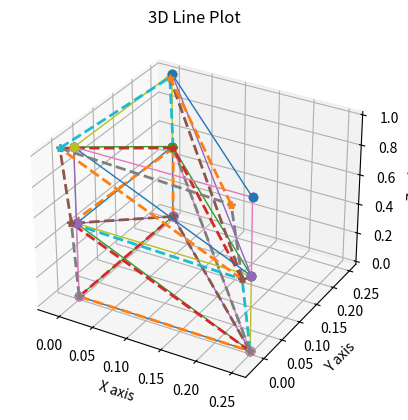
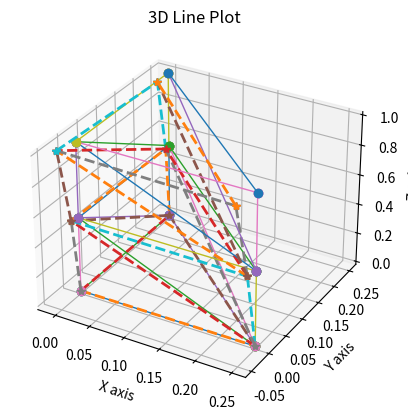

The script that saved these images, in order:
#========================import modules

import numpy as np
#note: scipy.sparse.coo_matrix (may)shall prefer tuple/list, for construction of the matrix.

from math import dist
#dist(p1,p2) , p1=(x,y) or p1=(x,y,z).. euclidian dist.

import matplotlib.pyplot as plt

#========================helper function

def get_directional_cosine(p1,p2):
    "len(p1)==3. returns Cx,Cy,Cz. Cx=dx/L"
    L = dist(p1,p2)
    x1,y1,z1 = p1
    x2,y2,z2 = p2
    Cx = (x2-x1)/L
    Cy = (y2-y1)/L
    Cz = (z2-z1)/L
    return Cx,Cy,Cz

#========================create lsm

def get_lsm_spring(dimension, k,p1,p2):
    esm = k*np.array( (1,-1,-1,1) ).reshape(2,2)  #elemental stiffness matrix
    
    if dimension ==1:
        # T = np.array( (Cx,0, 0,Cx) ).reshape(2,2)
        return esm  # no rotation in 1D space!
    
    Cx,Cy,Cz = get_directional_cosine(p1,p2)
    if dimension ==2:
        T = np.array( [Cx,Cy,0,0, 0,0,Cx,Cy] ).reshape(2,4)
    elif dimension ==3:
        # (6,2)@(2,2)@(2,6) => (6,6) -for global space.. x1y1z1,x2y2z1.
        T = np.array( [Cx,Cy,Cz,0,0,0, 0,0,0,Cx,Cy,Cz] ).reshape(2,6)
    
    #F=kU / TF=kTU / F = T.TkTU , K=T.TkT (when K global, k local.)
    lsm_global = T.T@esm@T  # T is global to local transformation matrix.
    return lsm_global

def get_lsm_frame2d(E,A,I, p1,p2):
    "with the rod,beam."
    L = dist(p1,p2)    
    C1 = A*E/L  # k of axial forced element.
    C2 = E*I/L**3  # for beam.
    # Ux, Uy, th
    raw=[C1,   0,       0,       -C1,     0,        0,
         0,    12*C2,   6*L*C2,    0,     -12*C2,   6*L*C2,
         0,    6*L*C2,  4*L**2*C2,  0,     -6*L*C2,  2*L**2*C2,
         -C1,  0,       0,         C1,    0,        0,
         0,    -12*C2,  -6*L*C2,   0,     12*C2,    -6*L*C2,
         0,    6*L*C2,  2*L**2*C2,  0,     -6*L*C2,  4*L**2*C2,
        ]
    #4.53 of 238p
    esm = np.array(raw).reshape(6,6)
    
    Cx,Cy,Cz = get_directional_cosine(p1,p2)
    C,S = Cx,Cy
    T = np.array([
        C,S,0, 0,0,0,
        -S,C,0, 0,0,0,
        0,0,1, 0,0,0,
        0,0,0, C,S,0,
        0,0,0, -S,C,0,
        0,0,0, 0,0,1,
    ]
    ).reshape(6,6) #global to local

    # raw = [Cx,-Cy,0, Cy,Cx,0, 0,0,1]
    # sub = np.array(raw).reshape(3,3)
    # zero = np.zeros( (3,3) )
    # T = np.block([ [sub,zero],[zero,sub] ]).T  # make it global to local.

    #F=kU / TF=kTU / F = T.TkTU , K=T.TkT (when K global, k local.)
    lsm_global = T.T@esm@T  # T is global to local transformation matrix.
    return lsm_global

def get_lsm_frame3d(E,A,Iy,Iz,G,J, p1,p2):    
    L = dist(p1,p2)  
    L2 = L**2
    L3 = L**3
    
    raw = [A*E/L  ,0          ,0           ,0     , 0          , 0,
           0      ,12*E*Iz/L3 ,0           ,0     , 0          , 6*E*Iz/L2,
           0      ,0          ,12*E*Iy/L3  ,0     ,-6*E*Iy/L2  , 0,
           0      ,0          ,0           ,G*J/L , 0          , 0,
           0      ,0          ,-6*E*Iy/L2  ,0     , 4*E*Iy/L    , 0,
           0      ,6*E*Iz/L2  ,0           ,0     , 0          , 4*E*Iz/L]
    
    sub1 = np.array(raw).reshape(6,6)

    raw = [A*E/L  ,0          ,0           ,0     , 0          , 0,
           0      ,12*E*Iz/L3 ,0           ,0     , 0          , -6*E*Iz/L2,
           0      ,0          ,12*E*Iy/L3  ,0     ,6*E*Iy/L2  , 0,
           0      ,0          ,0           ,G*J/L , 0          , 0,
           0      ,0          ,6*E*Iy/L2  ,0     , 4*E*Iy/L    , 0,
           0      ,-6*E*Iz/L2  ,0           ,0     , 0          , 4*E*Iz/L]
    
    sub4 = np.array(raw).reshape(6,6)


    raw = [-A*E/L  ,0          ,0           ,0     , 0          , 0,
           0      ,-12*E*Iz/L3 ,0           ,0     , 0          , 6*E*Iz/L2,
           0      ,0          ,-12*E*Iy/L3  ,0     ,-6*E*Iy/L2  , 0,
           0      ,0          ,0           ,-G*J/L , 0          , 0,
           0      ,0          ,6*E*Iy/L2  ,0     , 2*E*Iy/L    , 0,
           0      ,-6*E*Iz/L2  ,0           ,0     , 0          , 2*E*Iz/L]
    sub2 = np.array(raw).reshape(6,6)

    raw = [-A*E/L  ,0          ,0           ,0     , 0          , 0,
           0      ,-12*E*Iz/L3 ,0           ,0     , 0          , -6*E*Iz/L2,
           0      ,0          ,-12*E*Iy/L3  ,0     ,6*E*Iy/L2  , 0,
           0      ,0          ,0           ,-G*J/L , 0          , 0,
           0      ,0          ,-6*E*Iy/L2  ,0     , 2*E*Iy/L    , 0,
           0      ,6*E*Iz/L2  ,0           ,0     , 0          , 2*E*Iz/L]
    sub3 = np.array(raw).reshape(6,6)

    esm = np.block([ [sub1,sub2],[sub3,sub4] ])

    Cx,Cy,Cz = get_directional_cosine(p1,p2)
    l,m,n = Cx,Cy,Cz
    D = (l**2+m**2)**0.5
    #singularity.. when perpendicular to z-axis..
    try:
        raw = [l,m,n, -m/D, l/D, 0,   -l*n/D, -m*n/D, D]
    except ZeroDivisionError:  #D is zero
        if Cz>0:  #guess it works..
            raw = [0,0,1, 0,1,0, -1,0,0]  #  z
        else:
            raw = [0,0,-1, 0,1,0, 1,0,0]  # -z


    sub = np.array(raw).reshape(3,3)
    zero = np.zeros( (3,3) )

    T = np.block([
        [sub,zero,zero,zero],
        [zero,sub,zero,zero],
        [zero,zero,sub,zero],
        [zero,zero,zero,sub] ])

    
    #F=kU / TF=kTU / F = T.TkTU , K=T.TkT (when K global, k local.)
    lsm_global = T.T@esm@T  # T is global to local transformation matrix.
    return lsm_global



def get_lsm(edata, node_data):
    "element / node data"
    n1,n2 = edata['nodes']  # 1d element has 2 nodes.
    p1 = node_data[n1]  #access via node_id.
    p2 = node_data[n2]

    etype = edata['etype']

    #line-line elements.
    if etype == '1dSpring':
        k = edata['K']
        lsm = get_lsm_spring(1, k,p1,p2)
    elif etype == '1dRod':
        E = edata['E']
        A = edata['A']
        L = dist(p1,p2)
        k = A*E/L
        lsm = get_lsm_spring(1, k,p1,p2)
    
    #Truss is composite of the Rod. free ball-joint.
    #it can be used for rotated 1d rod, too.
    elif etype == '2dTruss':
        E = edata['E']
        A = edata['A']
        L = dist(p1,p2)
        k = A*E/L
        lsm = get_lsm_spring(2, k,p1,p2)
    elif etype == '3dTruss':
        E = edata['E']
        A = edata['A']
        L = dist(p1,p2)
        k = A*E/L
        lsm = get_lsm_spring(3, k,p1,p2)

    #============================
    elif etype == '2dFrame':
        E = edata['E']
        A = edata['A']
        I = edata['I']
        lsm = get_lsm_frame2d(E,A,I, p1,p2)
    elif etype == '3dFrame':
        E = edata['E']
        A = edata['A']
        Iy = edata['Iy']
        Iz = edata['Iz']
        G = edata['G']
        J = edata['J']
        lsm = get_lsm_frame3d(E,A,Iy,Iz,G,J, p1,p2)

    return lsm


#========================

def example_lsm_spring():
    print('by k')
    p1=(0,0,0)
    p2=(1,0,0)
    for k in range(1,4):
        lsm = get_lsm_spring(1, k,p1,p2)
        print(lsm, 'k :',k)

    print('by dimension')
    p1=(0,0,0)
    p2=(1,0,0)
    k=10
    for dim in range(1,4):
        lsm = get_lsm_spring(dim, k,p1,p2)
        print(lsm, 'dim :',dim)







#======================== gsm

def nid_to_idxs(node_dof, node_id):
    "dof3, 1->(0, 1, 2), 2->(3,4,5)"
    idx = node_id-1
    return tuple(idx*node_dof+i for i in range(node_dof) )


def get_gsm(node_dof, node_data, element_data):
    row_size = len(node_data)*node_dof
    GSM = np.zeros((row_size,row_size))
    
    for edata in element_data:
        lsm = get_lsm(edata,node_data)
        
        nodes = edata['nodes']
        
        idx = []
        for node_id in nodes:
            x = nid_to_idxs(node_dof, node_id)
            idx.extend(x)

        idx2d = np.ix_(idx,idx)  #(1,3)-> (1,1),(1,3),(3,1),(3,3)
        GSM[idx2d] += lsm
    return GSM


def get_force(node_dof, row_size, force_data):
    "is moment load?"
    F_full = np.zeros(row_size)

    for node_id,fxfyfz in force_data.items():
        idxs = nid_to_idxs(node_dof, node_id)
        for i,idx in enumerate(idxs):
            F_full[idx] = fxfyfz[i]
    return F_full


def get_free_idx(node_dof, row_size,fixed_data):
    fixed_idxs = []
    for node_id,fxfyfz in fixed_data.items():
        node_ids = nid_to_idxs(node_dof,node_id)
        for idx,i in enumerate(node_ids):
            if fxfyfz[idx] == 1:
                fixed_idxs.append(i)
    
    free_idx = [i for i in range(row_size) if i not in fixed_idxs]    
    return free_idx






#========================= solve

def solve(node_dof, node_data,element_data, force_data,fixed_data):
    # node_dof = int(element_data[0]['etype'][0]) #3dFrame->3..no!
    
    GSM = get_gsm(node_dof, node_data, element_data)
    row_size = GSM.shape[0]

    F_full = get_force(node_dof, row_size, force_data)    

    idx = get_free_idx(node_dof, row_size, fixed_data)
    idx2d = np.ix_(idx,idx)

    K = GSM[idx2d]  # is sliced.
    F = F_full[idx].T  #.T to verticalize, {}, shape=(N,1)
    U = np.linalg.solve(K, F)
    
    U_full = np.zeros(row_size)
    U_full[idx] = U

    return U_full




#============================

def post_process(node_dof, node_data, element_data,force_data,fixed_data, solved_data, scale=30):
    for k,v in enumerate(solved_data):
        print( f"idx {k}  displacement: {v}")
    
    #dirty code for display nodes xyz
    node_disp = {}
    
    iters = len(solved_data)//node_dof
    for i in range(0,iters):
        # x = [i, i + 1, i + 2]
        idxs = [i*node_dof+j for j in range(node_dof)]
        
        x = [solved_data[idx] for idx in idxs]
        node_disp[i+1] = x
    # print(node_disp, iters,node_dof,iters)
    #=================
    # Create a 3D plot
    fig = plt.figure()
    ax = fig.add_subplot(111, projection='3d')

    # Plot each line in the line_data
    # for x,y,z in zip(xx,yy,zz):
    
    for edata in element_data:
        xx,yy,zz = [],[],[]
        dxx,dyy,dzz = [],[],[]
        nidx=0
        for nid in edata['nodes']:
            x,y,z = node_data[nid]
            xx.append(x)
            yy.append(y)
            zz.append(z)

            dx = x
            dy = y
            dz = z
            for didx, disp in enumerate(node_disp[nid]):
                if didx == 0:
                    dx+=disp*scale
                elif didx == 1:
                    dy+=disp*scale
                elif didx == 1:
                    dz+=disp*scale
            
            dxx.append(dx)
            dyy.append(dy)
            dzz.append(dz)
        ax.plot(xx, yy, zz, marker='o', linewidth=1)
        ax.plot(dxx, dyy, dzz, marker='*',linestyle='--', linewidth=2)

    
    #lim not today.
    # x_min, x_max = np.min(xx), np.max(xx)
    # y_min, y_max = np.min(yy), np.max(yy)
    # z_min, z_max = np.min(zz), np.max(zz)
    # ax.set_xlim(x_min-0.1, x_max+0.1)
    # ax.set_ylim(y_min-0.1, y_max+0.1)
    # ax.set_zlim(z_min-0.1, z_max+0.1)
    # dx=x_max-x_min+1
    # dy=y_max-y_min+1
    # dz=z_max-z_min+1
    # ax.set_box_aspect([1,1,1])
    # Set the limits of the axes to visualize the aspect ratio clearly
    
    # Set labels
    ax.set_xlabel('X axis')
    ax.set_ylabel('Y axis')
    ax.set_zlabel('Z axis')
    ax.set_title('3D Line Plot')

    # Show plot
    plt.show()

#=========================







#units N, m, m^2, N/m^2(pressure)
#150E-3= 0.00150 , 150mm=0.0015m
node_data = {
    1:(0     ,0,0),
    2:(150E-3,0,0),
    3:(300E-3,0,0),
    4:(600E-3,0,0),
}

#250E-6 = 0.00 000 250/0.0000025,, 0 appears 6 times.
#1mm*1mm = 0.001m*0.001m = 1E-3m*1E-3m = 1E-6m^2
#200G pa = 200E9 pa
element_data = [
{ 'E':200E9,'A':250E-6, 'etype':'1dRod', 'nodes':(1,2) },
{ 'E':200E9,'A':250E-6, 'etype':'1dRod', 'nodes':(2,3) },
{ 'E':200E9,'A':400E-6, 'etype':'1dRod', 'nodes':(3,4) },
]
force_data = {
    2: (300E3,0,0),
}
fixed_data = {
1:(1,1,1),
4:(1,1,1),
}

node_dof=1
# U_full = solve(node_dof, node_data, element_data,force_data,fixed_data)
# post_process(node_dof, node_data, element_data,force_data,fixed_data, U_full)




node_data = {
    1:(0    ,0     ,0),
    2:(3.6  ,0     ,0),
    3:(1.8  ,3.118 ,0),
    4:(7.2  ,0     ,0),
    5:(5.4  ,3.118 ,0),
    6:(10.8 ,0     ,0),
    7:(9    ,3.118 ,0), 
}
element_data = [
{ 'E':200e+9, 'A':3250e-6, 'etype':'2dTruss', 'nodes':(1,3) },
{ 'E':200e+9, 'A':3250e-6, 'etype':'2dTruss', 'nodes':(1,2) },
{ 'E':200e+9, 'A':3250e-6, 'etype':'2dTruss', 'nodes':(2,3) },
{ 'E':200e+9, 'A':3250e-6, 'etype':'2dTruss', 'nodes':(2,5) },
{ 'E':200e+9, 'A':3250e-6, 'etype':'2dTruss', 'nodes':(2,4) },
{ 'E':200e+9, 'A':3250e-6, 'etype':'2dTruss', 'nodes':(4,5) },
{ 'E':200e+9, 'A':3250e-6, 'etype':'2dTruss', 'nodes':(4,7) },
{ 'E':200e+9, 'A':3250e-6, 'etype':'2dTruss', 'nodes':(4,6) },
{ 'E':200e+9, 'A':3250e-6, 'etype':'2dTruss', 'nodes':(6,7) },
{ 'E':200e+9, 'A':3250e-6, 'etype':'2dTruss', 'nodes':(5,7) },
{ 'E':200e+9, 'A':3250e-6, 'etype':'2dTruss', 'nodes':(3,5) },
]

force_data = {
    1: (0,-280e3,0),
    2: (0,-210e3,0),
    4: (0,-280e3,0),
    6: (0,-360e3,0),
}
fixed_data = {
1:(1,1,0),
6:(0,1,0),
}
node_dof = 2
# U_full = solve(node_dof, node_data, element_data,force_data,fixed_data)
# post_process(node_dof, node_data, element_data,force_data,fixed_data, U_full)








node_data = {
    1:(0    ,0     ,0),
    2:(3.6  ,0     ,0),
    3:(1.8  ,3.118 ,0),
    4:(7.2  ,0     ,0),
    5:(5.4  ,3.118 ,0),
    6:(10.8 ,0     ,0),
    7:(9    ,3.118 ,0), 
}
element_data = [
{ 'E':200e+9, 'A':3250e-6, 'I':2e-4, 'etype':'2dFrame', 'nodes':(1,3) },
{ 'E':200e+9, 'A':3250e-6, 'I':2e-4, 'etype':'2dFrame', 'nodes':(1,2) },
{ 'E':200e+9, 'A':3250e-6, 'I':2e-4, 'etype':'2dFrame', 'nodes':(2,3) },
{ 'E':200e+9, 'A':3250e-6, 'I':2e-4, 'etype':'2dFrame', 'nodes':(2,5) },
{ 'E':200e+9, 'A':3250e-6, 'I':2e-4, 'etype':'2dFrame', 'nodes':(2,4) },
{ 'E':200e+9, 'A':3250e-6, 'I':2e-4, 'etype':'2dFrame', 'nodes':(4,5) },
{ 'E':200e+9, 'A':3250e-6, 'I':2e-4, 'etype':'2dFrame', 'nodes':(4,7) },
{ 'E':200e+9, 'A':3250e-6, 'I':2e-4, 'etype':'2dFrame', 'nodes':(4,6) },
{ 'E':200e+9, 'A':3250e-6, 'I':2e-4, 'etype':'2dFrame', 'nodes':(6,7) },
{ 'E':200e+9, 'A':3250e-6, 'I':2e-4, 'etype':'2dFrame', 'nodes':(5,7) },
{ 'E':200e+9, 'A':3250e-6, 'I':2e-4, 'etype':'2dFrame', 'nodes':(3,5) },
]
#x,y,theta(moment?). force->load??
force_data = {
    1: (0,-280e3,0),
    2: (0,-210e3,0),#moment 10000000, RH rule, CCW rotating force.
    4: (0,-280e3,0),
    6: (0,-360e3,0),
}
fixed_data = {
1:(1,1,1),
6:(0,1,0),
}
node_dof = 3
# U_full = solve(node_dof, node_data, element_data,force_data,fixed_data)
# post_process(node_dof, node_data, element_data,force_data,fixed_data, U_full)





node_data= {
            1: (0    ,0    ,0),
            2: (0.25 ,0    ,0),
            3: (0    ,0.25 ,0),
            4: (0    ,0    ,0.5),
            5: (0.25 ,0    ,0.5),
            6: (0    ,0.25 ,0.5),
            7: (0    ,0    ,1.0),
            8: (0.25 ,0    ,1.0),
            9: (0    ,0.25 ,1.0),
            }
element_data = [
            {'nodes':(1,2), 'A':900e-6, 'E':200e+9, 'etype':'3dTruss'},
            {'nodes':(1,3), 'A':900e-6, 'E':200e+9, 'etype':'3dTruss'},
            {'nodes':(2,3), 'A':900e-6, 'E':200e+9, 'etype':'3dTruss'},
            {'nodes':(1,4), 'A':900e-6, 'E':200e+9, 'etype':'3dTruss'},
            {'nodes':(2,5), 'A':900e-6, 'E':200e+9, 'etype':'3dTruss'},
            {'nodes':(3,6), 'A':900e-6, 'E':200e+9, 'etype':'3dTruss'},
            {'nodes':(2,4), 'A':900e-6, 'E':200e+9, 'etype':'3dTruss'},
            {'nodes':(3,4), 'A':900e-6, 'E':200e+9, 'etype':'3dTruss'},
            {'nodes':(2,6), 'A':900e-6, 'E':200e+9, 'etype':'3dTruss'},
            {'nodes':(4,5), 'A':900e-6, 'E':200e+9, 'etype':'3dTruss'},
            {'nodes':(4,6), 'A':900e-6, 'E':200e+9, 'etype':'3dTruss'},
            {'nodes':(5,6), 'A':900e-6, 'E':200e+9, 'etype':'3dTruss'},
            {'nodes':(4,7), 'A':900e-6, 'E':200e+9, 'etype':'3dTruss'},
            {'nodes':(5,8), 'A':900e-6, 'E':200e+9, 'etype':'3dTruss'},
            {'nodes':(6,9), 'A':900e-6, 'E':200e+9, 'etype':'3dTruss'},
            {'nodes':(5,7), 'A':900e-6, 'E':200e+9, 'etype':'3dTruss'},
            {'nodes':(6,7), 'A':900e-6, 'E':200e+9, 'etype':'3dTruss'},
            {'nodes':(5,9), 'A':900e-6, 'E':200e+9, 'etype':'3dTruss'},
            {'nodes':(7,8), 'A':900e-6, 'E':200e+9, 'etype':'3dTruss'},
            {'nodes':(7,9), 'A':900e-6, 'E':200e+9, 'etype':'3dTruss'},
            {'nodes':(8,9), 'A':900e-6, 'E':200e+9, 'etype':'3dTruss'},
            ]
#x,y,theta
force_data = {
        8: (0,-5000,0),
    }
#truss requires fixed theta.
fixed_data = {
    1:(1,1,1),
    2:(1,1,1),
    3:(1,1,1),
    }

node_dof = 3
U_full = solve(node_dof, node_data, element_data,force_data,fixed_data)
post_process(node_dof, node_data, element_data,force_data,fixed_data, U_full)



section_data = {
    1: {'A':900e-6, 'E':200e+9, 'Iy':2e-4, 'Iz':2e-4, 'G':80e+9, 'J':0, 'etype':'3dFrame'}, 
}

node_data= {
            1: (0    ,0    ,0),
            2: (0.25 ,0    ,0),
            3: (0    ,0.25 ,0),
            4: (0    ,0    ,0.5),
            5: (0.25 ,0    ,0.5),
            6: (0    ,0.25 ,0.5),
            7: (0    ,0    ,1.0),
            8: (0.25 ,0    ,1.0),
            9: (0    ,0.25 ,1.0),
            }
element_data = [
            {'nodes':(1,2), 'A':900e-6, 'E':200e+9, 'Iy':2e-4, 'Iz':2e-4, 'G':80e+9, 'J':0, 'etype':'3dFrame'},
            {'nodes':(1,3), 'A':900e-6, 'E':200e+9, 'Iy':2e-4, 'Iz':2e-4, 'G':80e+9, 'J':0, 'etype':'3dFrame'},
            {'nodes':(2,3), 'A':900e-6, 'E':200e+9, 'Iy':2e-4, 'Iz':2e-4, 'G':80e+9, 'J':0, 'etype':'3dFrame'},
            {'nodes':(1,4), 'A':900e-6, 'E':200e+9, 'Iy':2e-4, 'Iz':2e-4, 'G':80e+9, 'J':0, 'etype':'3dFrame'},
            {'nodes':(2,5), 'A':900e-6, 'E':200e+9, 'Iy':2e-4, 'Iz':2e-4, 'G':80e+9, 'J':0, 'etype':'3dFrame'},
            {'nodes':(3,6), 'A':900e-6, 'E':200e+9, 'Iy':2e-4, 'Iz':2e-4, 'G':80e+9, 'J':0, 'etype':'3dFrame'},
            {'nodes':(2,4), 'A':900e-6, 'E':200e+9, 'Iy':2e-4, 'Iz':2e-4, 'G':80e+9, 'J':0, 'etype':'3dFrame'},
            {'nodes':(3,4), 'A':900e-6, 'E':200e+9, 'Iy':2e-4, 'Iz':2e-4, 'G':80e+9, 'J':0, 'etype':'3dFrame'},
            {'nodes':(2,6), 'A':900e-6, 'E':200e+9, 'Iy':2e-4, 'Iz':2e-4, 'G':80e+9, 'J':0, 'etype':'3dFrame'},
            {'nodes':(4,5), 'A':900e-6, 'E':200e+9, 'Iy':2e-4, 'Iz':2e-4, 'G':80e+9, 'J':0, 'etype':'3dFrame'},
            {'nodes':(4,6), 'A':900e-6, 'E':200e+9, 'Iy':2e-4, 'Iz':2e-4, 'G':80e+9, 'J':0, 'etype':'3dFrame'},
            {'nodes':(5,6), 'A':900e-6, 'E':200e+9, 'Iy':2e-4, 'Iz':2e-4, 'G':80e+9, 'J':0, 'etype':'3dFrame'},
            {'nodes':(4,7), 'A':900e-6, 'E':200e+9, 'Iy':2e-4, 'Iz':2e-4, 'G':80e+9, 'J':0, 'etype':'3dFrame'},
            {'nodes':(5,8), 'A':900e-6, 'E':200e+9, 'Iy':2e-4, 'Iz':2e-4, 'G':80e+9, 'J':0, 'etype':'3dFrame'},
            {'nodes':(6,9), 'A':900e-6, 'E':200e+9, 'Iy':2e-4, 'Iz':2e-4, 'G':80e+9, 'J':0, 'etype':'3dFrame'},
            {'nodes':(5,7), 'A':900e-6, 'E':200e+9, 'Iy':2e-4, 'Iz':2e-4, 'G':80e+9, 'J':0, 'etype':'3dFrame'},
            {'nodes':(6,7), 'A':900e-6, 'E':200e+9, 'Iy':2e-4, 'Iz':2e-4, 'G':80e+9, 'J':0, 'etype':'3dFrame'},
            {'nodes':(5,9), 'A':900e-6, 'E':200e+9, 'Iy':2e-4, 'Iz':2e-4, 'G':80e+9, 'J':0, 'etype':'3dFrame'},
            {'nodes':(7,8), 'A':900e-6, 'E':200e+9, 'Iy':2e-4, 'Iz':2e-4, 'G':80e+9, 'J':0, 'etype':'3dFrame'},
            {'nodes':(7,9), 'A':900e-6, 'E':200e+9, 'Iy':2e-4, 'Iz':2e-4, 'G':80e+9, 'J':0, 'etype':'3dFrame'},
            {'nodes':(8,9), 'A':900e-6, 'E':200e+9, 'Iy':2e-4, 'Iz':2e-4, 'G':80e+9, 'J':0, 'etype':'3dFrame'},
            ]
#x,y,z, phi for x,y,z
force_data = {
        8: (0,-500000,0,0,0,0),#-500000 to see displacement.
    }
#truss requires fixed theta.. while frame dosen't
fixed_data = {
    1:(1,1,1, 0,0,0),
    2:(1,1,1, 0,0,0),
    3:(1,1,1, 0,0,0),
    }
# fixed_data = {
#     1:(1,1,1, 1,1,1),
#     2:(1,1,1, 1,1,1),
#     3:(1,1,1, 1,1,1),
#     }
node_dof = 6
U_full = solve(node_dof, node_data, element_data,force_data,fixed_data)
post_process(node_dof, node_data, element_data,force_data,fixed_data, U_full)
 
